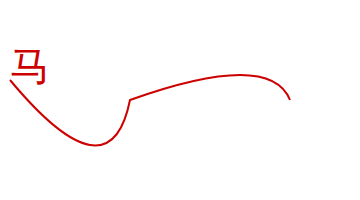
t = 0.00 s
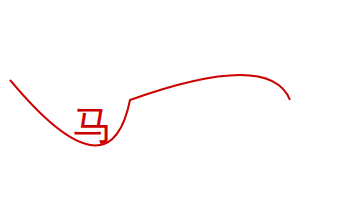
t = 0.75 s
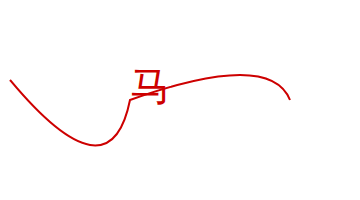
t = 1.50 s
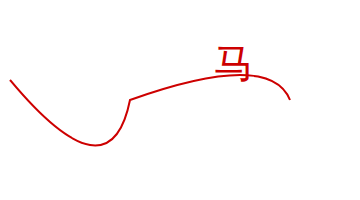
t = 2.25 s

The animated SVG that drew these frames (rendered in a browser with its animation timeline set to each time). Animation: 1 SMIL element (animateMotion=1); one cycle of 3.00 s, repeats indefinitely.

<svg width="360" height="200" xmlns="http://www.w3.org/2000/svg">
  <text font-family="microsoft yahei" font-size="40" x="0" y="0" fill="#cd0000">马
    <animateMotion path="M10,80 q100,120 120,20 q140,-50 160,0" begin="0s" dur="3s" repeatCount="indefinite"/>
  </text>
  <path d="M10,80 q100,120 120,20 q140,-50 160,0" stroke="#cd0000" stroke-width="2" fill="none" />
</svg>